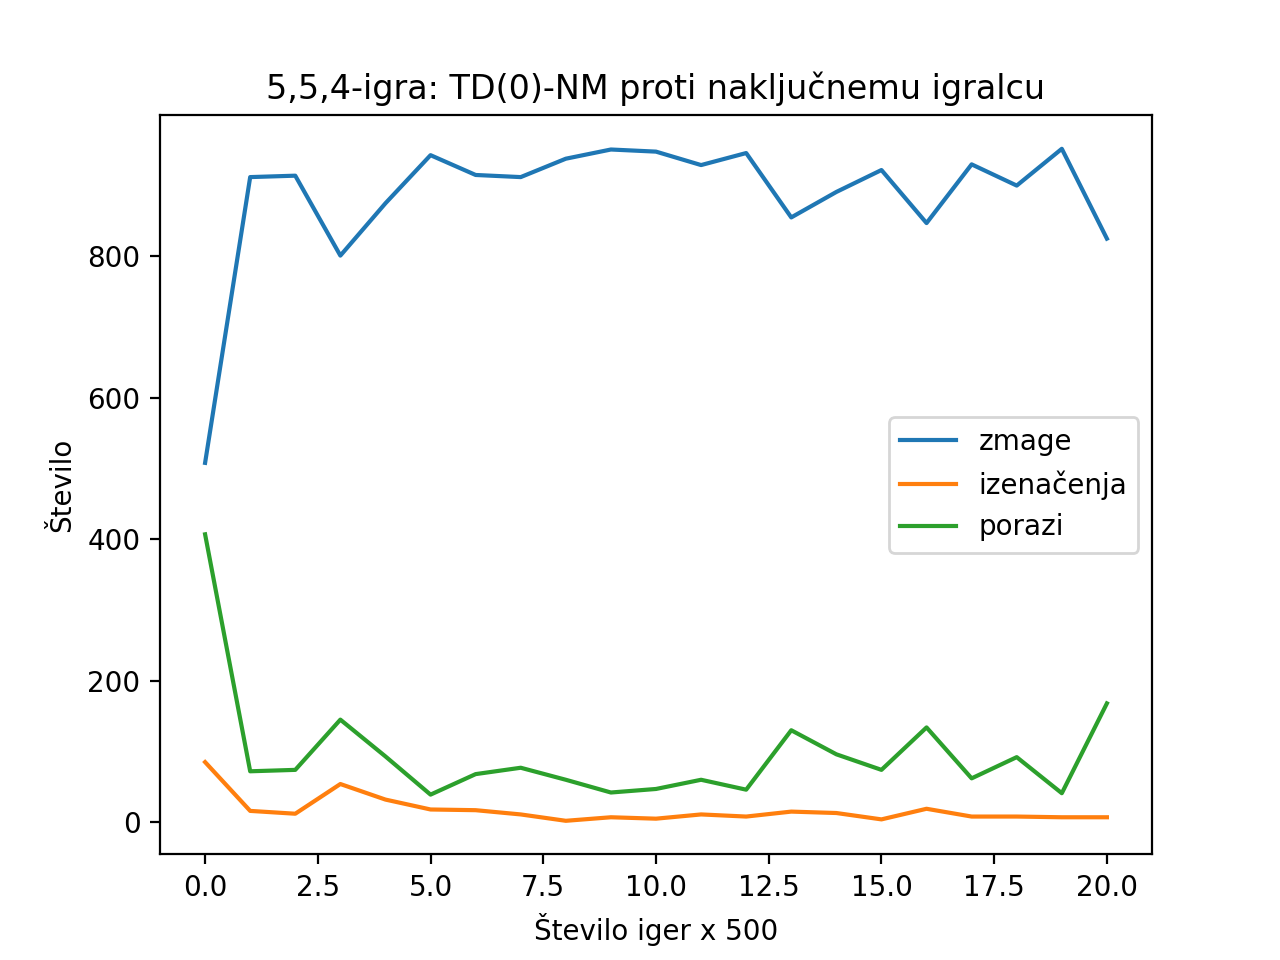

Data behind this chart, as committed beside it:
, zmage, izenačenja, porazi
0, 508, 85, 407
1, 912, 16, 72
2, 914, 12, 74
3, 801, 54, 145
4, 875, 32, 93
5, 943, 18, 39
6, 915, 17, 68
7, 912, 11, 77
8, 938, 2, 60
9, 951, 7, 42
10, 948, 5, 47
11, 929, 11, 60
12, 946, 8, 46
13, 855, 15, 130
14, 891, 13, 96
15, 922, 4, 74
16, 847, 19, 134
17, 930, 8, 62
18, 900, 8, 92
19, 952, 7, 41
20, 825, 7, 168
